Photos from the image-classification dataset "traffic_sign_dataset" in the GitHub repository manelpuig/my_rUBot_mecanum. Its 6 classes are: forbidden, give way, left, nothing, right, stop.

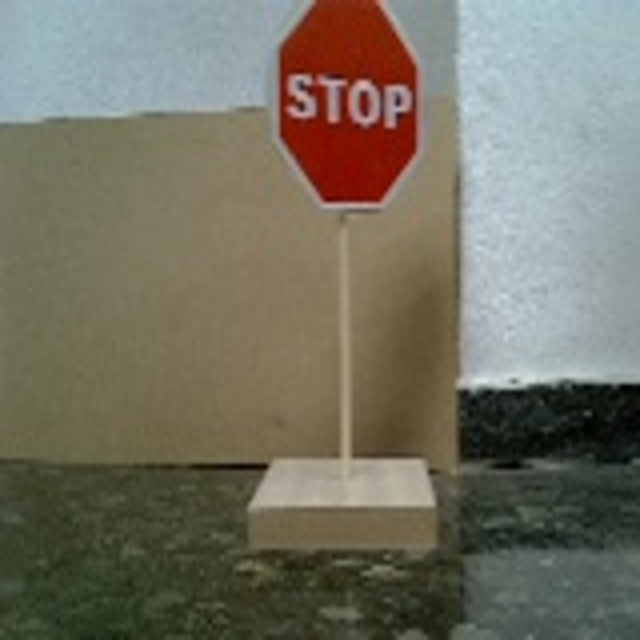
Label: stop

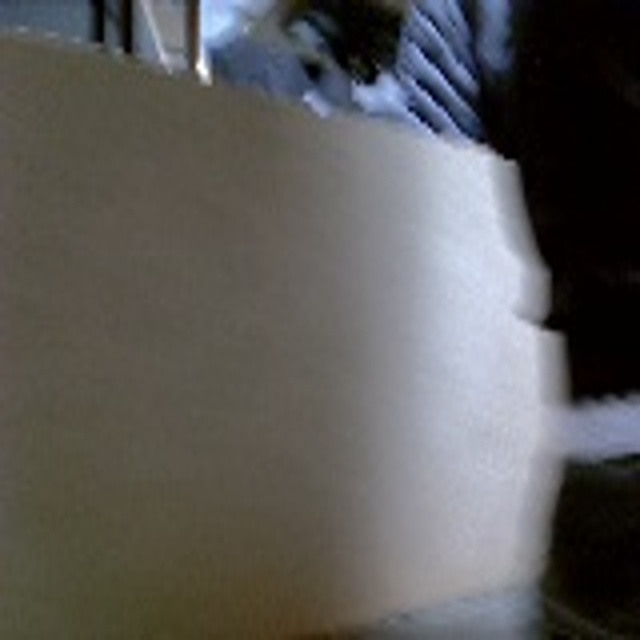
Label: nothing

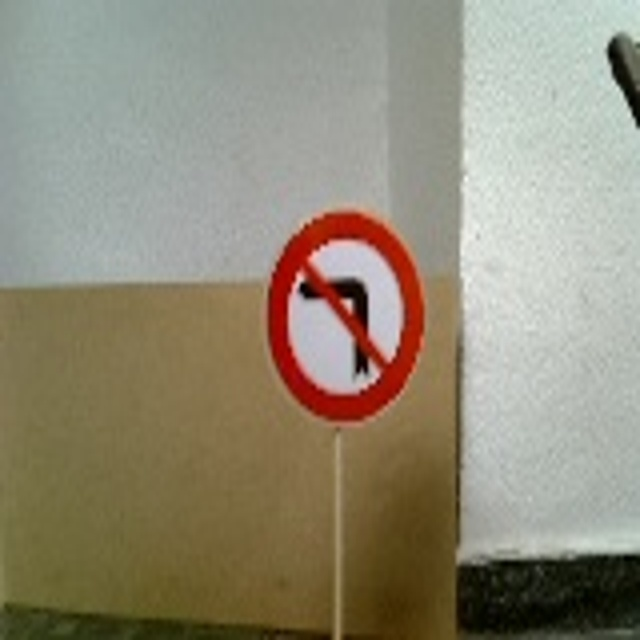
Label: left

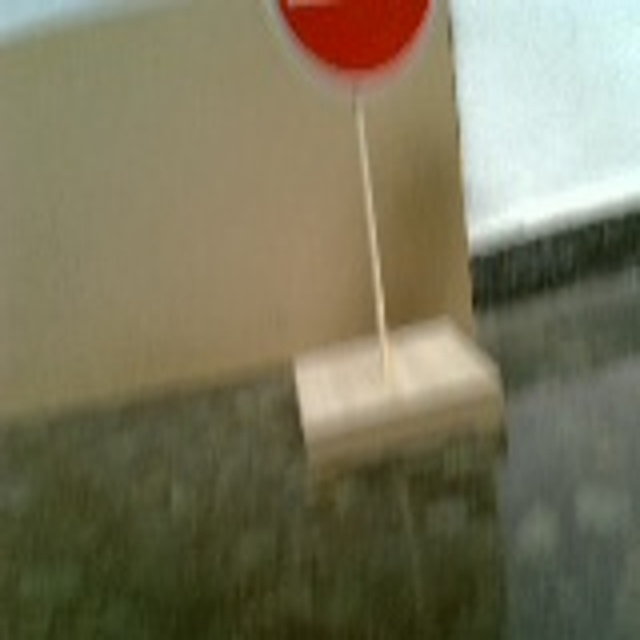
Label: forbidden

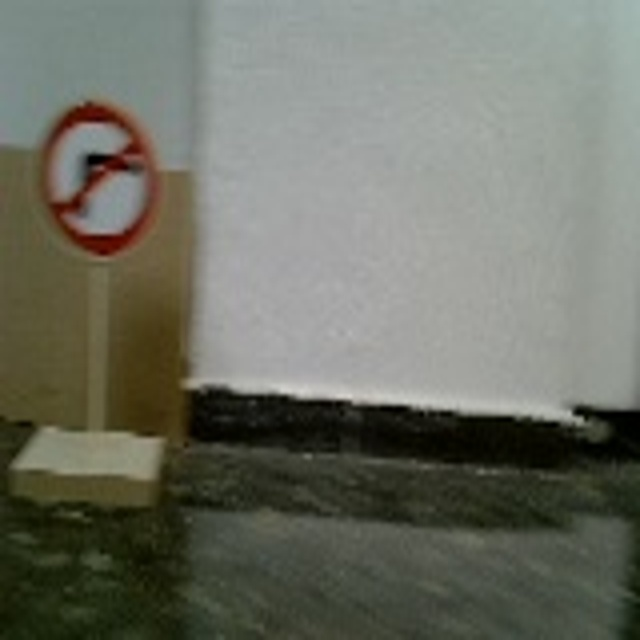
Label: right

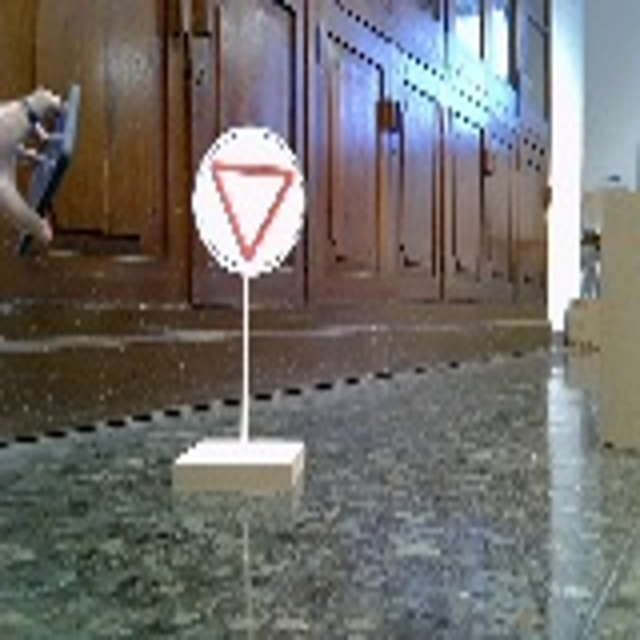
Label: give way
